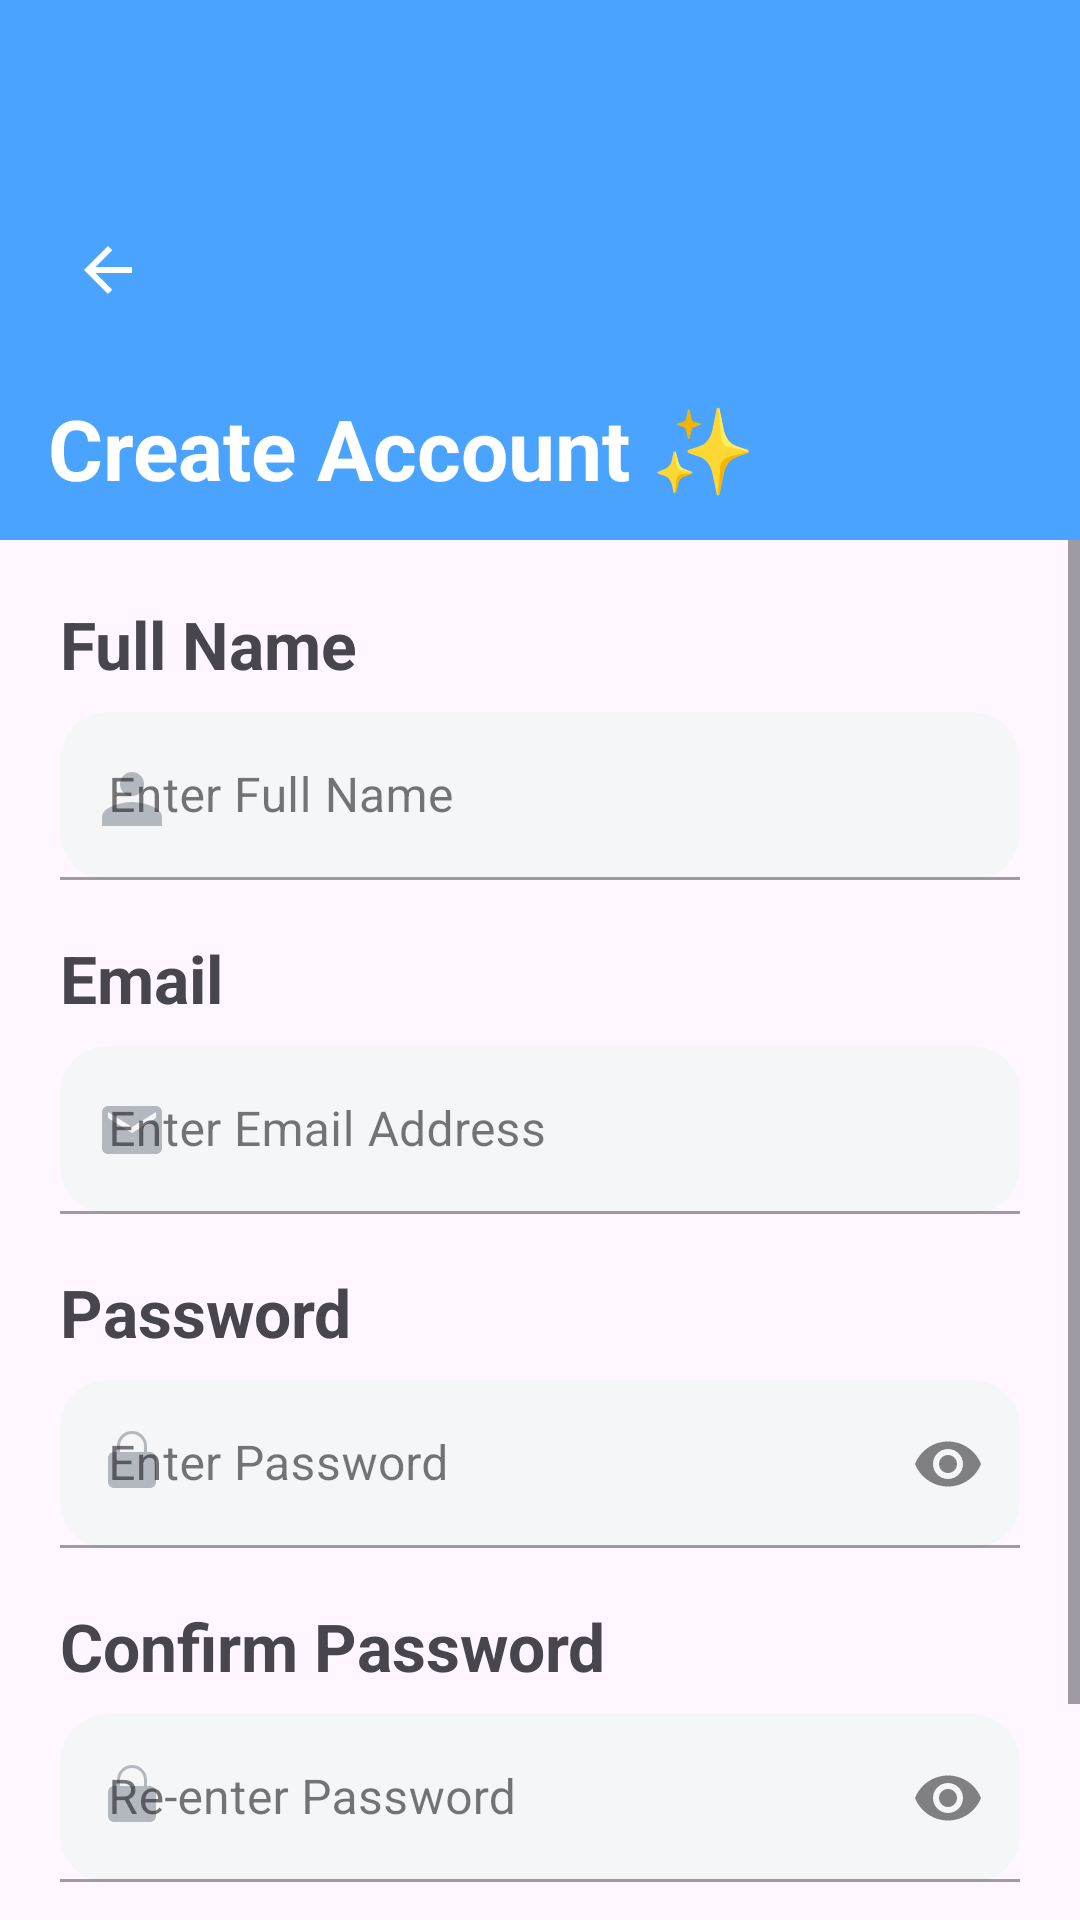

The Android layout XML behind this screen, and the referenced resources:
<!-- AndroidManifest.xml: application theme Theme.Bookify -->
<!-- res/layout/activity_register.xml -->
<?xml version="1.0" encoding="utf-8"?>
<androidx.constraintlayout.widget.ConstraintLayout
    xmlns:android="http://schemas.android.com/apk/res/android"
    xmlns:app="http://schemas.android.com/apk/res-auto"
    android:layout_width="match_parent"
    android:layout_height="match_parent">

    <FrameLayout
        android:id="@+id/header"
        android:layout_width="0dp"
        android:layout_height="180dp"
        android:background="@color/primaryBlue"
        app:layout_constraintTop_toTopOf="parent"
        app:layout_constraintStart_toStartOf="parent"
        app:layout_constraintEnd_toEndOf="parent">

        <ImageButton
            android:id="@+id/btnBack"
            android:layout_width="40dp"
            android:layout_height="40dp"
            android:layout_gravity="start|center_vertical"
            android:layout_marginStart="16dp"
            android:background="@android:color/transparent"
            android:src="@drawable/ic_arrow_back_24"
            android:contentDescription="Back"/>

        <TextView
            android:layout_width="wrap_content"
            android:layout_height="wrap_content"
            android:layout_gravity="bottom|start"
            android:layout_marginStart="16dp"
            android:layout_marginBottom="12dp"
            android:text="Create Account ✨"
            android:textColor="@android:color/white"
            android:textSize="28sp"
            android:textStyle="bold"/>
    </FrameLayout>

    <ScrollView
        android:layout_width="0dp"
        android:layout_height="0dp"
        app:layout_constraintTop_toBottomOf="@id/header"
        app:layout_constraintBottom_toBottomOf="parent"
        app:layout_constraintStart_toStartOf="parent"
        app:layout_constraintEnd_toEndOf="parent">

        <LinearLayout
            android:layout_width="match_parent"
            android:layout_height="wrap_content"
            android:orientation="vertical"
            android:padding="20dp">

            
            <TextView
                android:layout_width="wrap_content"
                android:layout_height="wrap_content"
                android:text="Full Name"
                android:textSize="22sp"
                android:textStyle="bold"/>
            <com.google.android.material.textfield.TextInputLayout
                style="@style/Widget.MaterialComponents.TextInputLayout.FilledBox.Dense"
                android:layout_width="match_parent"
                android:layout_height="wrap_content"
                android:layout_marginTop="8dp"
                app:boxBackgroundColor="#F5F6F8"
                app:boxCornerRadiusTopStart="16dp"
                app:boxCornerRadiusTopEnd="16dp"
                app:boxCornerRadiusBottomStart="16dp"
                app:boxCornerRadiusBottomEnd="16dp"
                app:startIconDrawable="@drawable/ic_person_24"
                app:startIconTint="#B3B8BF">
                <com.google.android.material.textfield.TextInputEditText
                    android:id="@+id/etName"
                    android:layout_width="match_parent"
                    android:layout_height="56dp"
                    android:hint="Enter Full Name"/>
            </com.google.android.material.textfield.TextInputLayout>

            
            <TextView
                android:layout_width="wrap_content"
                android:layout_height="wrap_content"
                android:layout_marginTop="18dp"
                android:text="Email"
                android:textSize="22sp"
                android:textStyle="bold"/>
            <com.google.android.material.textfield.TextInputLayout
                style="@style/Widget.MaterialComponents.TextInputLayout.FilledBox.Dense"
                android:layout_width="match_parent"
                android:layout_height="wrap_content"
                android:layout_marginTop="8dp"
                app:boxBackgroundColor="#F5F6F8"
                app:boxCornerRadiusTopStart="16dp"
                app:boxCornerRadiusTopEnd="16dp"
                app:boxCornerRadiusBottomStart="16dp"
                app:boxCornerRadiusBottomEnd="16dp"
                app:startIconDrawable="@drawable/ic_email_24"
                app:startIconTint="#B3B8BF">
                <com.google.android.material.textfield.TextInputEditText
                    android:id="@+id/etEmailReg"
                    android:layout_width="match_parent"
                    android:layout_height="56dp"
                    android:hint="Enter Email Address"
                    android:inputType="textEmailAddress"/>
            </com.google.android.material.textfield.TextInputLayout>

            
            <TextView
                android:layout_width="wrap_content"
                android:layout_height="wrap_content"
                android:layout_marginTop="18dp"
                android:text="Password"
                android:textSize="22sp"
                android:textStyle="bold"/>
            <com.google.android.material.textfield.TextInputLayout
                style="@style/Widget.MaterialComponents.TextInputLayout.FilledBox.Dense"
                android:layout_width="match_parent"
                android:layout_height="wrap_content"
                android:layout_marginTop="8dp"
                app:boxBackgroundColor="#F5F6F8"
                app:boxCornerRadiusTopStart="16dp"
                app:boxCornerRadiusTopEnd="16dp"
                app:boxCornerRadiusBottomStart="16dp"
                app:boxCornerRadiusBottomEnd="16dp"
                app:startIconDrawable="@drawable/ic_lock_24"
                app:startIconTint="#B3B8BF"
                app:endIconMode="password_toggle">
                <com.google.android.material.textfield.TextInputEditText
                    android:id="@+id/etPasswordReg"
                    android:layout_width="match_parent"
                    android:layout_height="56dp"
                    android:hint="Enter Password"
                    android:inputType="textPassword"/>
            </com.google.android.material.textfield.TextInputLayout>

            
            <TextView
                android:layout_width="wrap_content"
                android:layout_height="wrap_content"
                android:layout_marginTop="18dp"
                android:text="Confirm Password"
                android:textSize="22sp"
                android:textStyle="bold"/>
            <com.google.android.material.textfield.TextInputLayout
                style="@style/Widget.MaterialComponents.TextInputLayout.FilledBox.Dense"
                android:layout_width="match_parent"
                android:layout_height="wrap_content"
                android:layout_marginTop="8dp"
                app:boxBackgroundColor="#F5F6F8"
                app:boxCornerRadiusTopStart="16dp"
                app:boxCornerRadiusTopEnd="16dp"
                app:boxCornerRadiusBottomStart="16dp"
                app:boxCornerRadiusBottomEnd="16dp"
                app:startIconDrawable="@drawable/ic_lock_24"
                app:startIconTint="#B3B8BF"
                app:endIconMode="password_toggle">
                <com.google.android.material.textfield.TextInputEditText
                    android:id="@+id/etConfirmReg"
                    android:layout_width="match_parent"
                    android:layout_height="56dp"
                    android:hint="Re-enter Password"
                    android:inputType="textPassword"/>
            </com.google.android.material.textfield.TextInputLayout>

            
            <com.google.android.material.button.MaterialButton
                android:id="@+id/btnRegister"
                android:layout_width="match_parent"
                android:layout_height="56dp"
                android:layout_marginTop="22dp"
                android:text="Create Account"
                android:textStyle="bold"
                android:textAllCaps="false"
                android:textColor="@android:color/white"
                app:cornerRadius="28dp"
                android:backgroundTint="@color/primaryBlue"/>
        </LinearLayout>
    </ScrollView>

</androidx.constraintlayout.widget.ConstraintLayout>
<!-- resources referenced by this layout -->
<resources>
  <color name="primaryBlue">#4AA3FF</color>
  <!-- drawable ic_arrow_back_24 (drawable) -->
  <vector xmlns:android="http://schemas.android.com/apk/res/android" android:width="24dp" android:height="24dp" android:viewportWidth="24" android:viewportHeight="24">
      <path android:fillColor="#FFFFFFFF" android:pathData="M20,11H7.83l5.59,-5.59L12,4l-8,8 8,8 1.41,-1.41L7.83,13H20v-2z"/>
  </vector>
  <!-- drawable ic_email_24 (drawable) -->
  <vector xmlns:android="http://schemas.android.com/apk/res/android" android:width="24dp" android:height="24dp" android:viewportWidth="24" android:viewportHeight="24">
      <path android:fillColor="#FF9AA0A6" android:pathData="M20,4H4c-1.1,0 -1.99,0.9 -1.99,2L2,18c0,1.1 0.9,2 2,2h16c1.1,0 2,-0.9 2,-2V6c0,-1.1 -0.9,-2 -2,-2zM20,8l-8,5 -8,-5V6l8,5 8,-5v2z"/>
  </vector>
  <!-- drawable ic_lock_24 (drawable) -->
  <vector xmlns:android="http://schemas.android.com/apk/res/android" android:width="24dp" android:height="24dp" android:viewportWidth="24" android:viewportHeight="24">
      <path android:fillColor="#FF9AA0A6" android:pathData="M12,17a2,2 0,1 0,0 -4 2,2 0,0 0,0 4zM18,8h-1V6a5,5 0,0 0,-10 0v2H6c-1.1,0 -2,0.9 -2,2v8c0,1.1 0.9,2 2,2h12c1.1,0 2,-0.9 2,-2v-8c0,-1.1 -0.9,-2 -2,-2zM8,6a4,4 0,0 1,8 0v2H8V6z"/>
  </vector>
  <!-- drawable ic_person_24 (drawable) -->
  <vector xmlns:android="http://schemas.android.com/apk/res/android" android:width="24dp" android:height="24dp" android:viewportWidth="24" android:viewportHeight="24">
      <path android:fillColor="#FF9AA0A6" android:pathData="M12,12c2.21,0 4,-1.79 4,-4s-1.79,-4 -4,-4 -4,1.79 -4,4 1.79,4 4,4zM12,14c-3.33,0 -10,1.67 -10,5v3h20v-3c0,-3.33 -6.67,-5 -10,-5z"/>
  </vector>
  <style name="Theme.Bookify" parent="Theme.Material3.DayNight.NoActionBar">
          <item name="android:statusBarColor">@android:color/transparent</item>
          <item name="android:navigationBarColor">@android:color/transparent</item>
      </style>
</resources>
